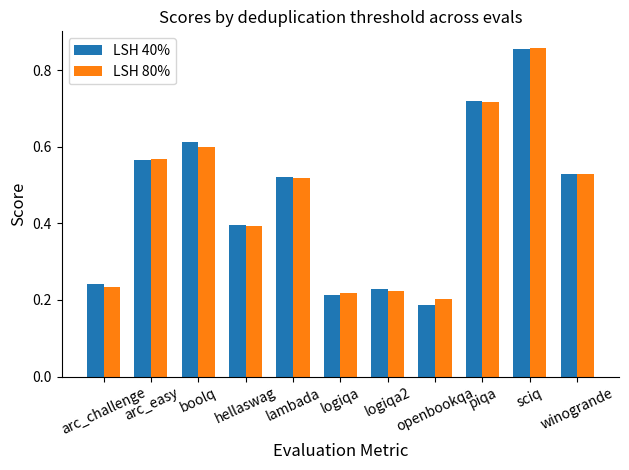

Here is the Python script that generated this plot:
import matplotlib.pyplot as plt
import numpy as np
import pandas as pd

def bar_chat_1_4B_pythia_vs_zyda():
    # Models
    #models = ['Pythia 1.4b', 'Zyda 1.4b']
    models = ['Zyda 1.4b', 'Pythia 1.4b']
    # Evaluation metrics
    eval_metrics = ['arc_challenge', 'arc_easy', 'logiqa', 'piqa', 'sciq', 'winogrande']

    # Scores
    #scores = [[0.26, 0.606, 0.21, 0.711, 0.865, 0.573], [0.2781569966, 0.625, 0.2150537634, 0.7426550598, 0.877, 0.5714285714]]
    scores = [[0.2781569966, 0.625, 0.2150537634, 0.7426550598, 0.877, 0.5714285714],[0.26, 0.606, 0.21, 0.711, 0.865, 0.573]]

    # Bar width
    barWidth = 0.25

    # Set position of bar on X axis
    r1 = np.arange(len(scores[0]))
    r2 = [x + barWidth for x in r1]
    
    fig, ax = plt.subplots()
    ax.spines['right'].set_visible(False)
    ax.spines['top'].set_visible(False)

    # Make the plot
    plt.bar(r1, scores[0], color='r', width=barWidth, edgecolor='grey', label=models[0])
    plt.bar(r2, scores[1], color='b', width=barWidth, edgecolor='grey', label=models[1])

    # Add xticks on the middle of the group bars
    plt.xlabel('Evaluation Metrics', fontsize=12)#, fontweight='bold')
    plt.ylabel("Score",fontsize=12)
    plt.xticks([r + barWidth/2 for r in range(len(scores[0]))], eval_metrics)

    # Create legend & Show graphic
    plt.title("Zyda vs Pile performance on Pythia 1.4b")
    plt.legend()
    plt.savefig("Zyda_1_4b_bar.png", format="png")
    plt.show()
    
    
    

def ablations_410m_barchart():

    # Define your data
    data = {
        'eval': ['arc_challenge', 'arc_easy', 'boolq', 'hellaswag', 'lambada_openai', 'logiqa', 'logiqa2', 'openbookqa', 'piqa', 'sciq', 'winogrande'],
        'pythia_410m_lsh_0.4_untied': [0.2303754266, 0.5307239057, 0.5724770642, 0.3700458076, 0.4847661556, 0.2058371736, 0.227735369, 0.19, 0.6947769314, 0.827, 0.543804262],
        'pythia_410m_lsh_0.8_untied': [0.2201365188, 0.537037037, 0.5825688073, 0.3668591914, 0.4737046381, 0.2319508449, 0.2245547074, 0.168, 0.6860718172, 0.829, 0.5177584846],
        'pythia_410m_no_filter_no_dedup_untied': [0.2175767918, 0.5269360269, 0.6018348624, 0.3668591914, 0.4671065399, 0.2181259601, 0.2118320611, 0.188, 0.7023939064, 0.808, 0.5272296764]
    }

    # Convert the dictionary into DataFrame
    df = pd.DataFrame(data)

    # Set the figure size
    #plt.figure(figsize=[15,8])
    fig, ax = plt.subplots(figsize=(15,8))
    ax.spines['right'].set_visible(False)
    ax.spines['top'].set_visible(False)

    # Define the bar width
    barWidth = 0.25

    # Set position of bar on X axis
    r1 = np.arange(len(df['pythia_410m_lsh_0.4_untied']))
    r2 = [x + barWidth for x in r1]
    r3 = [x + barWidth for x in r2]

    # Make the plot
    plt.bar(r1, df['pythia_410m_lsh_0.4_untied'], color='b', width=barWidth, edgecolor='grey', label='pythia_410m_lsh_0.4_untied')
    plt.bar(r2, df['pythia_410m_lsh_0.8_untied'], color='r', width=barWidth, edgecolor='grey', label='pythia_410m_lsh_0.8_untied')
    plt.bar(r3, df['pythia_410m_no_filter_no_dedup_untied'], color='g', width=barWidth, edgecolor='grey', label='pythia_410m_no_filter_no_dedup_untied')

    # Adding xticks
    plt.xlabel('Evaluation')#, fontweight='bold')
    plt.ylabel('Score')#, fontweight='bold')
    plt.xticks([r + barWidth for r in range(len(df['pythia_410m_lsh_0.4_untied']))], df['eval'], rotation=45)

    # Create legend & Show graphic
    plt.title("Effect of different deduplication thresholds")
    plt.legend()
    plt.savefig("Deduplication_ablations.png", format="png")
    plt.show()
    
    
def pythia_zyda_scaling_plot():
    # model sizes
    sizes = ['1.4B', '410m', '160m']

    # scores for each model
    pythia_scores = [0.5375, 0.495, 0.465]
    zyda_scores = [0.5714285714, 0.505, 0.472]

    # width of a bar
    barWidth = 0.3

    # setting position of bar on X axis
    r1 = np.arange(len(pythia_scores))
    r2 = [x + barWidth for x in r1]
    
    fig, ax = plt.subplots(figsize=(10,6))
    ax.spines['right'].set_visible(False)
    ax.spines['top'].set_visible(False)

    # Make the plot
    plt.bar(r1, zyda_scores, color='red', width=barWidth, edgecolor='grey', label='Zyda')
    plt.bar(r2, pythia_scores, color='blue', width=barWidth, edgecolor='grey', label='Pythia')

    # Adding xticks
    plt.xlabel('Model Size',fontsize=12)
    plt.ylabel('Aggregate score', fontsize=12)
    plt.xticks([r + barWidth/2 for r in range(len(pythia_scores))], sizes)
    plt.title("Aggregate score Zyda vs Pythia across scales")

    plt.legend()
    plt.savefig("zyda_pythia_scaling_plot.png", format="png")
    plt.show()
    
def ablations_plot():
    # Your data
   # Your data
   # Acc
#     data = {
#         'c4': 0.5032581748,
#         'zyda': 0.5071015492,
#         'zyda_no_starcoder': 0.5134122419,
#         'refinedweb': 0.512758853,
#         'slimpajama': 0.5125710839,
#  #       'raw zyda': 0.5062666885,
#     }
    # acc norm data
    data = {
            'c4': 0.503,
            'zyda': 0.512,
            'zyda_no_starcoder': 0.517,
            'refinedweb': 0.514,
            'slimpajama': 0.509,
            'zyda raw': 0.509,
        }

    

    # Create a new figure
    #plt.figure(figsize=(10, 6))
    fig, ax = plt.subplots(figsize=(10,6))
    ax.spines['right'].set_visible(False)
    ax.spines['top'].set_visible(False)
    # Create a bar chart
    plt.bar(list(data.keys()), list(data.values()), edgecolor='black', color='lightblue')

    # Add labels and title
    plt.ylabel('Aggregate Score',fontsize=12)
    plt.xlabel('Ablation Type',fontsize=12)
    plt.title('Ablation Type vs Score')
    plt.ylim(bottom=0.48)

    # Rotate x labels for better visibility
    plt.xticks(rotation=10)

    # Show the plot
    plt.title("Dataset Ablations: 1.4B, 50GT")
    plt.tight_layout()
    plt.savefig("ablations_plots_acc_norm.png", format="png")
    plt.show()
    
    
def deduplication_ablations():

    evals = ['arc_challenge', 'arc_easy', 'boolq', 'hellaswag', 'lambada', 
            'logiqa', 'logiqa2', 'openbookqa', 'piqa', 'sciq', 'winogrande']
    LSH_40 = [0.2414675768, 0.5660774411, 0.6116207951, 0.3949412468, 0.522220066, 
            0.2135176651, 0.2290076336, 0.188, 0.7198041349, 0.855, 0.5303867403]
    LSH_80 = [0.2329351536, 0.5686026936, 0.6009174312, 0.394045011, 0.5189210169, 
            0.2181259601, 0.2226463104, 0.202, 0.7176278564, 0.859, 0.5295974743]

    x = np.arange(len(evals))  # the label locations
    width = 0.35  # the width of the bars

    fig, ax = plt.subplots()

    rects1 = ax.bar(x - width/2, LSH_40, width, label='LSH 40%')
    rects2 = ax.bar(x + width/2, LSH_80, width, label='LSH 80%')

    # Add some text for labels, title and custom x-axis tick labels, etc.
    ax.set_ylabel('Score',fontsize=12)
    ax.set_title('Scores by deduplication threshold across evals')
    ax.set_xticks(x)
    plt.xlabel("Evaluation Metric",fontsize=12)
    ax.set_xticklabels(evals,rotation=25,fontsize=10)
    ax.legend()
    
    ax.spines['right'].set_visible(False)
    ax.spines['top'].set_visible(False)

    fig.tight_layout()
    plt.savefig("deduplication_threshold_ablations.png", format="png")
    plt.show()
            
if __name__ == '__main__':
    #bar_chat_1_4B_pythia_vs_zyda()
    #ablations_410m_barchart()
    #pythia_zyda_scaling_plot()
    #ablations_plot()
    deduplication_ablations()